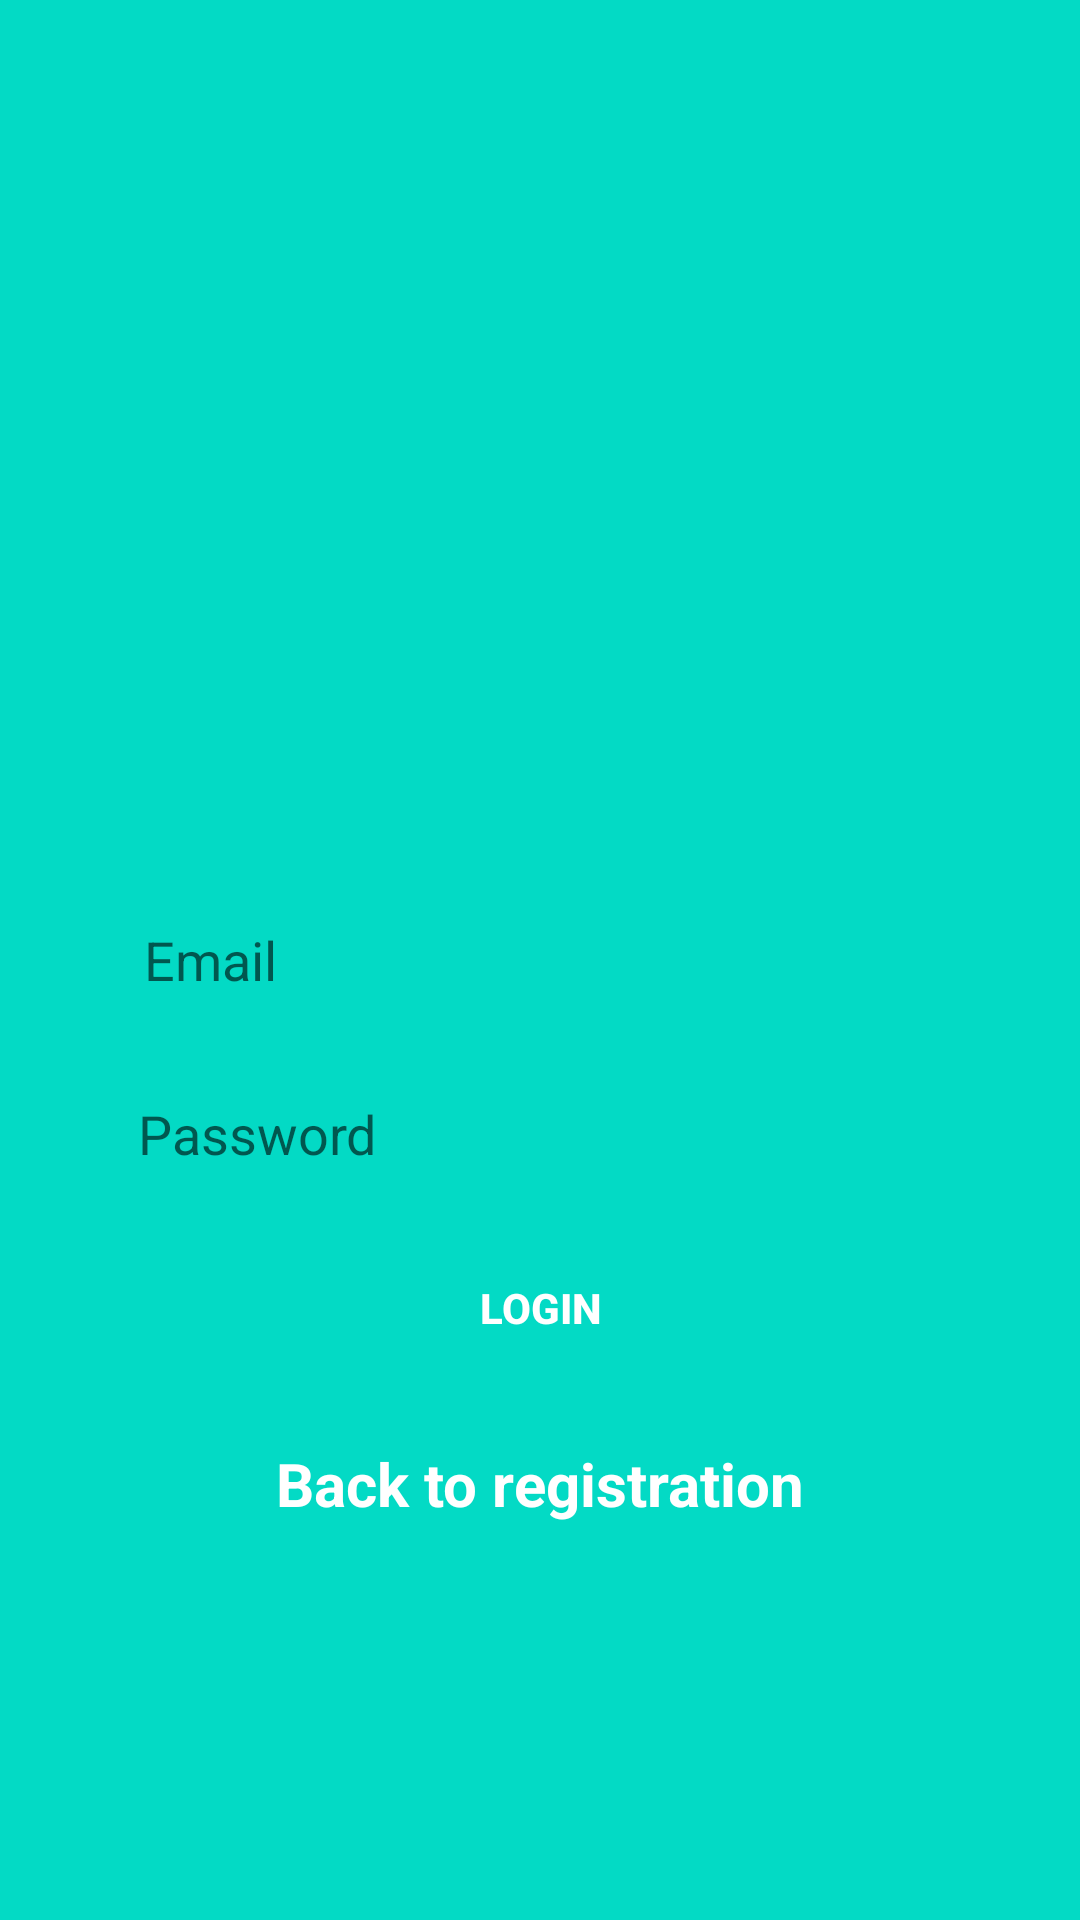

This screen was rendered from an Android layout file. Write that file and the resources it references.
<!-- AndroidManifest.xml: application theme Theme.NearbyWorkers -->
<!-- res/layout/login_fragment.xml -->
<?xml version="1.0" encoding="utf-8"?>
<RelativeLayout
    xmlns:android="http://schemas.android.com/apk/res/android"
    xmlns:app="http://schemas.android.com/apk/res-auto"
    xmlns:tools="http://schemas.android.com/tools"
    android:layout_width="match_parent"
    android:layout_height="match_parent"
    android:background="@color/teal_200">


    <EditText
        android:id="@+id/email_edittext_login"
        android:layout_centerHorizontal="true"
        android:layout_centerVertical="true"
        android:layout_width="300dp"
        android:layout_height="50dp"
        android:layout_marginEnd="32dp"
        android:layout_marginStart="32dp"
        android:background="@drawable/rounded_edittext_register_login"
        android:ems="10"
        android:hint="Email"
        android:inputType="textEmailAddress"
        android:paddingLeft="16dp"
        />

    <EditText
        android:id="@+id/password_edittext_login"
        android:layout_below="@id/email_edittext_login"
        android:layout_width="300dp"
        android:layout_height="50dp"
        android:layout_marginTop="8dp"
        android:background="@drawable/rounded_edittext_register_login"
        android:ems="10"
        android:hint="Password"
        android:inputType="textPassword"
        android:paddingLeft="16dp"
        android:layout_centerHorizontal="true"
        />

    <Button
        android:id="@+id/login_button_login"
        style="?android:attr/borderlessButtonStyle"
        android:layout_below="@id/password_edittext_login"
        android:layout_centerHorizontal="true"
        android:layout_width="300dp"
        android:layout_height="50dp"
        android:layout_marginTop="8dp"
        android:background="@drawable/rounded_button"
        android:text="Login"
        android:textColor="@android:color/white"
        android:textStyle="bold"
        app:layout_constraintEnd_toEndOf="@+id/password_edittext_login"
        app:layout_constraintStart_toStartOf="@+id/password_edittext_login"
        app:layout_constraintTop_toBottomOf="@+id/password_edittext_login"/>

    <TextView
        android:layout_centerHorizontal="true"
        android:id="@+id/back_to_register_textview"
        android:layout_below="@id/login_button_login"
        android:layout_width="wrap_content"
        android:layout_height="wrap_content"
        android:layout_marginEnd="8dp"
        android:layout_marginLeft="8dp"
        android:layout_marginRight="8dp"
        android:layout_marginStart="8dp"
        android:layout_marginTop="20dp"
        android:text="Back to registration"
        android:textColor="@android:color/white"
        android:textSize="20sp"
        android:textStyle="bold"
        app:layout_constraintEnd_toEndOf="@+id/login_button_login"
        app:layout_constraintStart_toStartOf="@+id/login_button_login"
        app:layout_constraintTop_toBottomOf="@+id/login_button_login"/>

    <com.wang.avi.AVLoadingIndicatorView
        android:id="@+id/loading_view"
        android:layout_below="@id/back_to_register_textview"
        android:layout_centerHorizontal="true"
        android:layout_width="wrap_content"
        android:layout_height="wrap_content"
        android:layout_marginBottom="8dp"
        android:layout_marginEnd="8dp"
        android:layout_marginStart="8dp"
        android:layout_marginTop="10dp"
        android:visibility="gone"
        app:indicatorColor="@color/colorAccent"
        app:indicatorName="SemiCircleSpinIndicator"
       />

</RelativeLayout>
<!-- resources referenced by this layout -->
<resources>
  <color name="colorAccent">@android:color/holo_red_dark</color>
  <color name="teal_200">#FF03DAC5</color>
  <style name="Theme.NearbyWorkers" parent="Theme.MaterialComponents.DayNight.DarkActionBar">
          
          <item name="colorPrimary">@color/purple_500</item>
          <item name="colorPrimaryVariant">@color/purple_700</item>
          <item name="colorOnPrimary">@color/white</item>
          
          <item name="colorSecondary">@color/teal_200</item>
          <item name="colorSecondaryVariant">@color/teal_700</item>
          <item name="colorOnSecondary">@color/black</item>
          
          <item name="android:statusBarColor" tools:targetApi="l">?attr/colorPrimaryVariant</item>
          
      </style>
  <color name="purple_500">#FF6200EE</color>
  <color name="purple_700">#FF3700B3</color>
  <color name="white">#FFFFFFFF</color>
  <color name="teal_700">#FF018786</color>
  <color name="black">#FF000000</color>
</resources>
